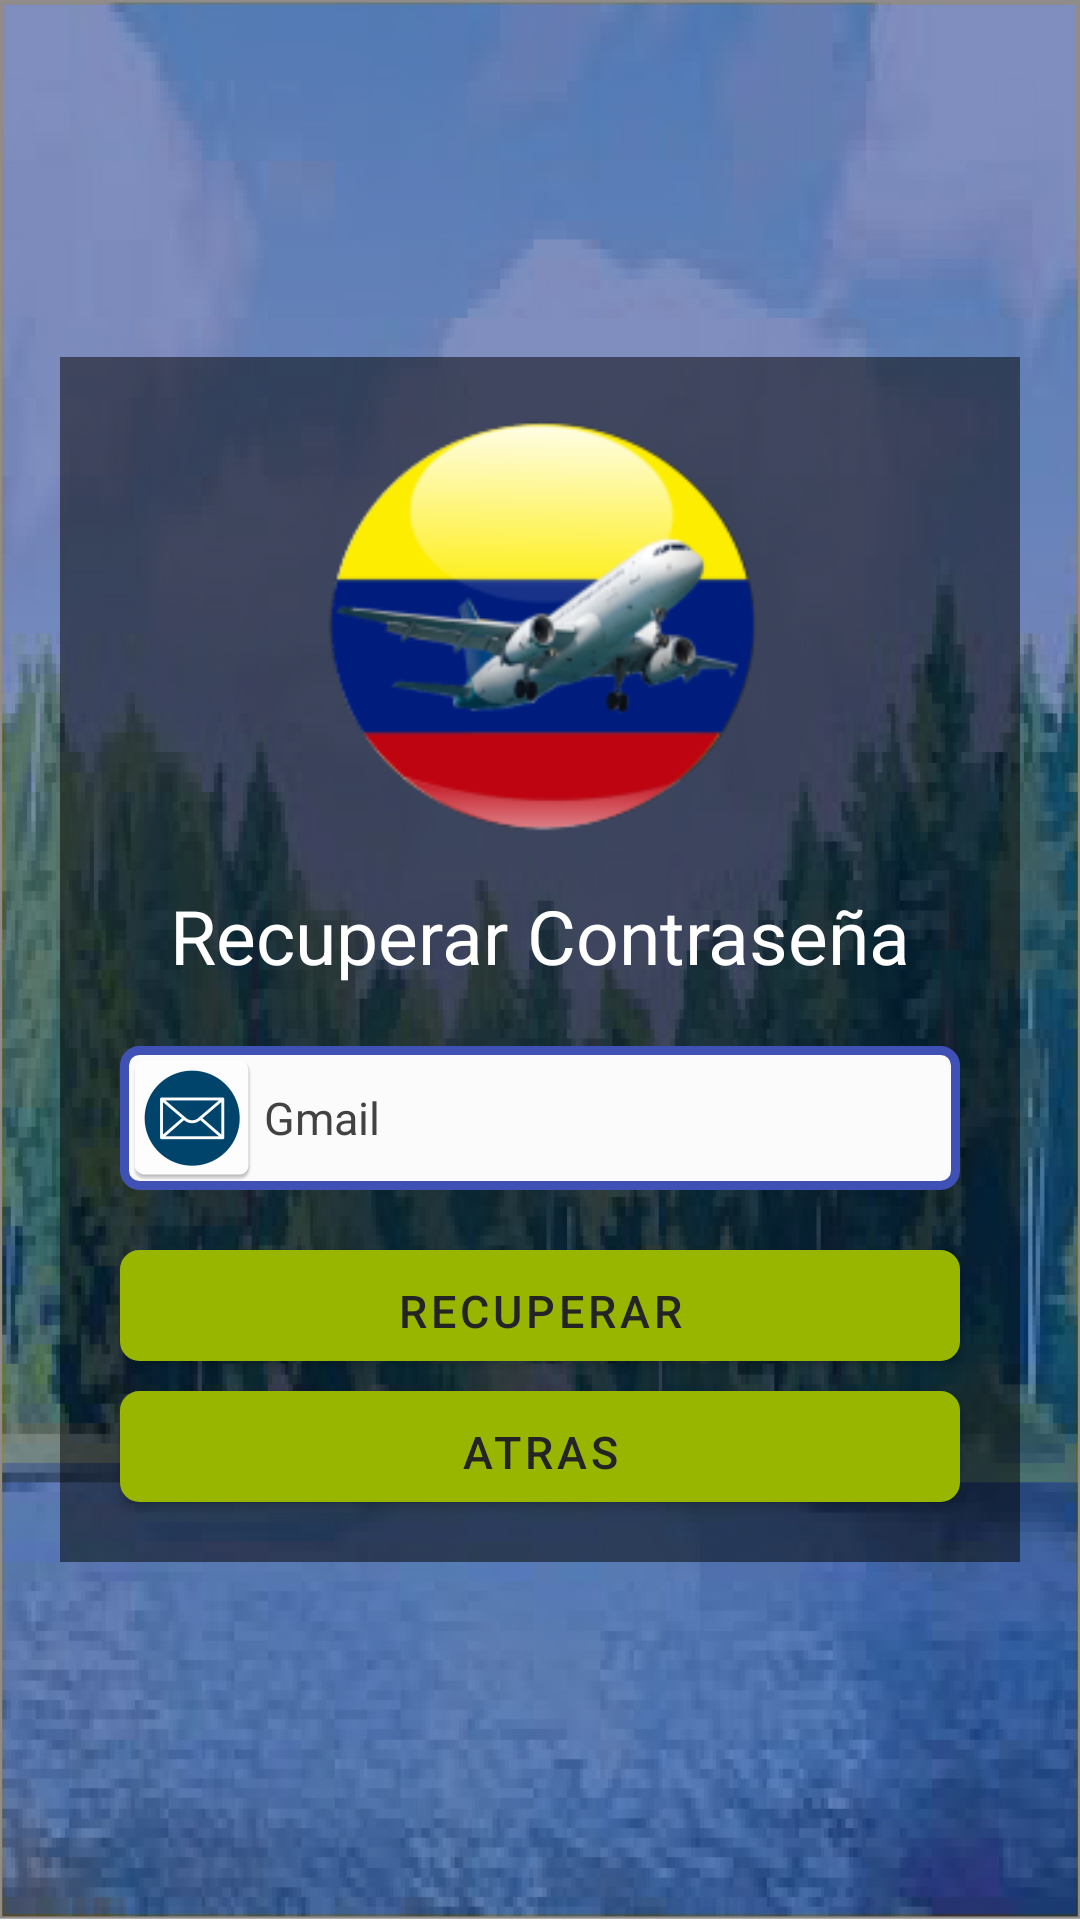

Reconstruct the res/layout file that produces this screen, plus the resources it refers to.
<!-- AndroidManifest.xml: application theme Theme.MyApplication3 -->
<!-- res/layout/activity_recuperar_contr.xml -->
<?xml version="1.0" encoding="utf-8"?>
<LinearLayout
    xmlns:android="http://schemas.android.com/apk/res/android"
    xmlns:app="http://schemas.android.com/apk/res-auto"
    xmlns:tools="http://schemas.android.com/tools"
    android:layout_width="match_parent"
    android:layout_height="match_parent"
    android:background="@drawable/fondo3"
    android:orientation="vertical"
    android:gravity="center_vertical"
    tools:context=".RecuperarContr">

    <LinearLayout
        android:layout_width="match_parent"
        android:layout_height="wrap_content"
        android:orientation="vertical"
        android:gravity="center_horizontal"
        android:background="#80000000"
        android:layout_marginLeft="20sp"
        android:layout_marginRight="20sp"
        android:layout_marginTop="10sp"
        android:layout_marginBottom="10sp"
        >

        <ImageView
            android:id="@+id/imageView"
            android:layout_width="170dp"
            android:layout_height="166dp"
            android:contentDescription="@string/logo"
            app:srcCompat="@mipmap/logo_001"
            android:layout_marginTop="10sp"
            />


        <TextView
            android:layout_width="match_parent"
            android:layout_height="wrap_content"
            android:text="Recuperar Contraseña"
            android:textSize="25sp"
            android:gravity="center_horizontal"
            android:textColor="#FFFFFF"
            />

        <EditText
            android:id="@+id/et_gmail_recuperar_contra"
            android:layout_width="match_parent"
            android:layout_height="48dp"
            android:background="@drawable/bordes_redondos_edti"
            android:drawableLeft="@mipmap/ic_launcher_correo"
            android:ems="10"
            android:textColor="@color/black"
            android:hint="@string/txt_email"
            android:importantForAutofill="no"
            android:inputType="textEmailAddress"
            android:textColorHint="@color/cardview_dark_background"
            android:textSize="15sp"
            android:layout_marginTop="20sp"
            android:layout_marginRight="20sp"
            android:layout_marginLeft="20sp"
            />

        <Button
            android:id="@+id/btn_enviar_recuperar_contra"
            android:layout_width="match_parent"
            android:layout_height="37dp"
            android:layout_marginLeft="20sp"
            android:layout_marginTop="20sp"
            android:layout_marginRight="20sp"
            android:background="@drawable/bordes_redondos"
            android:fontFamily="sans-serif-medium"
            android:text="Recuperar"
            android:textColor="#252424"
            android:textSize="15sp" />

        <Button
            android:id="@+id/btn_atras_recuperar_c"
            android:layout_width="match_parent"
            android:layout_height="37dp"
            android:layout_marginLeft="20sp"
            android:layout_marginTop="10sp"
            android:layout_marginRight="20sp"
            android:layout_marginBottom="20sp"
            android:background="@drawable/bordes_redondos"
            android:fontFamily="sans-serif-medium"
            android:text="@string/btn_atras"
            android:textColor="#252424"
            android:textSize="15sp" />
    </LinearLayout>

</LinearLayout>
<!-- resources referenced by this layout -->
<resources>
  <color name="black">#FF000000</color>
  <!-- drawable bordes_redondos (drawable) -->
  <selector xmlns:android="http://schemas.android.com/apk/res/android" >
      <item >
          <shape android:shape="rectangle"  >
              <corners android:radius="5dip" />
              <stroke android:width="3dip" android:color="#6FCC03" />
              <solid android:color="#9ec46e" />
              
  
          </shape>
      </item>
  </selector>
  <!-- drawable bordes_redondos_edti (drawable) -->
  <selector xmlns:android="http://schemas.android.com/apk/res/android" >
      <item >
          <shape android:shape="rectangle"  >
              <corners android:radius="5dip" />
              <stroke android:width="3dip" android:color="#3F51B5" />
              <solid android:color="#FBFBFB" />
              
          </shape>
      </item>
  </selector>
  <!-- drawable fondo3: jpg bitmap (drawable, 276847 bytes) -->
  <!-- mipmap ic_launcher_correo: png bitmap (mipmap-hdpi, 2023 bytes) -->
  <!-- mipmap logo_001: png bitmap (mipmap-mdpi, 20319 bytes) -->
  <string name="btn_atras">Atras</string>
  <string name="logo">img_logo</string>
  <string name="txt_email">Gmail</string>
  <style name="Theme.MyApplication3" parent="Theme.MaterialComponents.DayNight.DarkActionBar">
          
          <item name="colorPrimary">@color/verde</item>
          <item name="colorPrimaryVariant">@color/purple_700</item>
          <item name="colorOnPrimary">@color/black</item>
          
          <item name="colorSecondary">@color/teal_200</item>
          <item name="colorSecondaryVariant">@color/teal_700</item>
          <item name="colorOnSecondary">@color/verde</item>
          
          <item name="android:statusBarColor" tools:targetApi="l">?attr/colorPrimaryVariant</item>
          
      </style>
  <color name="verde">#98b600</color>
  <color name="purple_700">#4b7b00</color>
  <color name="teal_200">#FF03DAC5</color>
  <color name="teal_700">#FF018786</color>
</resources>
